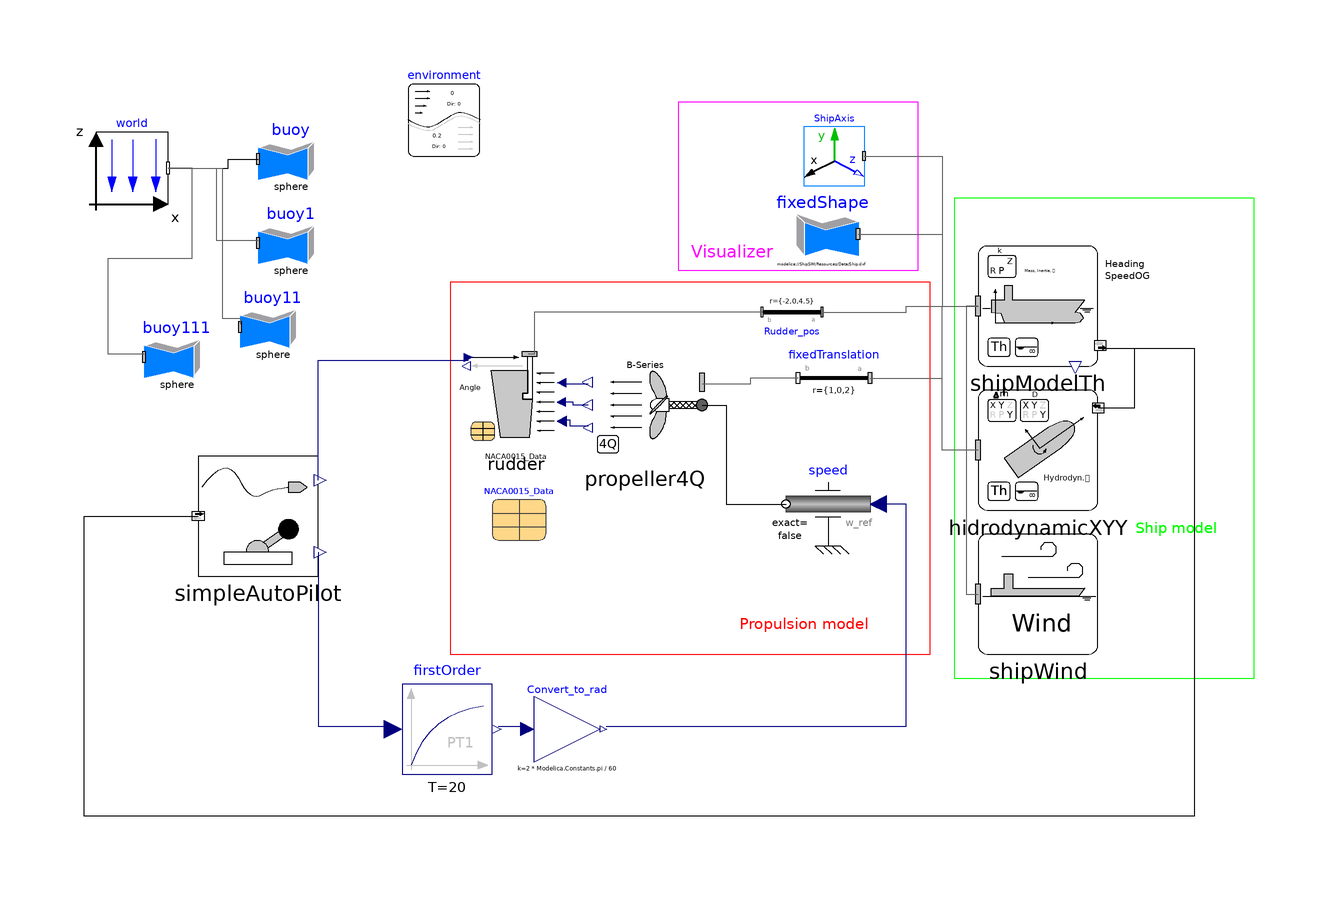

The component connection diagram of the Modelica model below, drawn from its own Placement and Line annotations.

model Test_Autopilot_4Q
      extends Modelica.Icons.Example;
      ShipSIM.Components.Ship.ShipModelTh shipModelTh(CoG = {50.43, 0, 9}, ini_Vel = {4, 0, 0}) annotation(
        Placement(visible = true, transformation(origin = {62, 18}, extent = {{-10, -10}, {10, 10}}, rotation = 0)));
      ShipSIM.Components.Ship.HidrodynamicXYY hidrodynamicXYY annotation(
        Placement(visible = true, transformation(origin = {62, -6}, extent = {{-10, -10}, {10, 10}}, rotation = 0)));
      Modelica.Mechanics.MultiBody.Visualizers.FixedFrame ShipAxis(color_y = {0, 180, 0}, color_z = {255, 0, 0}, diameter = 0.5, length = 30) annotation(
        Placement(transformation(origin = {28, 43}, extent = {{5, -5}, {-5, 5}})));
      Modelica.Mechanics.MultiBody.Visualizers.FixedShape fixedShape(animation = true, height = 10, length = 100, shapeType = "modelica://ShipSIM/Resources/Data/Ship.dxf", width = 20) annotation(
        Placement(visible = true, transformation(origin = {26, 30}, extent = {{6, -6}, {-6, 6}}, rotation = 0)));
      Modelica.Mechanics.MultiBody.Parts.FixedTranslation fixedTranslation(animation = false, r = {1, 0, 2}) annotation(
        Placement(visible = true, transformation(origin = {28, 6}, extent = {{6, -6}, {-6, 6}}, rotation = 0)));
      inner Modelica.Mechanics.MultiBody.World world(animateWorld = true, defaultN_to_m = 20000, defaultNm_to_m = 200000, enableAnimation = true, label2 = "z", n = {0, 0, -1}, nominalLength = 50) annotation(
        Placement(transformation(origin = {-89, 41}, extent = {{-6, -6}, {6, 6}})));
      ShipSIM.Components.Propulsion.Rudder rudder(InitialRudderAngle = 0, wingData = NACA0015_Data, Gamma_R_Pos = 0.7) annotation(
        Placement(transformation(origin = {-25, 2}, extent = {{-8, -8}, {8, 8}})));
      Modelica.Mechanics.MultiBody.Parts.FixedTranslation Rudder_pos(animation = false, r = {-2, 0, 4.5}) annotation(
        Placement(visible = true, transformation(origin = {21, 17}, extent = {{5, 5}, {-5, -5}}, rotation = 0)));
      Modelica.Mechanics.Rotational.Sources.Speed speed(phi(displayUnit = "rad")) annotation(
        Placement(visible = true, transformation(origin = {27, -15}, extent = {{7, -7}, {-7, 7}}, rotation = 0)));
      Modelica.Mechanics.MultiBody.Visualizers.FixedShape buoy(animation = true, color = {255, 0, 0}, height = 50, length = 50, r_shape = {1000, 0, 0}, shapeType = "sphere", width = 50) annotation(
        Placement(visible = true, transformation(origin = {-62.5, 42.5}, extent = {{-5.5, -5.5}, {5.5, 5.5}}, rotation = 0)));
      inner ShipSIM.Components.Environment environment(CurrentDirection = 0, CurrentSpeed = 0.2) annotation(
        Placement(transformation(origin = {-37, 49}, extent = {{-6, -6}, {6, 6}})));
      ShipSIM.Components.Ship.ShipWind shipWind annotation(
        Placement(visible = true, transformation(origin = {62, -30}, extent = {{-10, -10}, {10, 10}}, rotation = 0)));
      ShipSIM.Components.Propulsion.Propeller4Q propeller4Q(PropModel = ShipSIM.Types.Propeller4Q.B4_100_1) annotation(
        Placement(transformation(origin = {-3.5, 1.5}, extent = {{-9.5, -9.5}, {9.5, 9.5}})));
      Modelica.Blocks.Math.Gain Convert_to_rad(k = 2*Modelica.Constants.pi/60) annotation(
        Placement(visible = true, transformation(origin = {-16.5, -52.5}, extent = {{-5.5, -5.5}, {5.5, 5.5}}, rotation = 0)));
      parameter Records.WingProfile.NACA0015 NACA0015_Data annotation(
        Placement(transformation(origin = {-24.5, -16.5}, extent = {{-4.5, -4.5}, {4.5, 4.5}})));
      Components.AutoPilot.SimpleAutoPilot simpleAutoPilot annotation(
        Placement(transformation(origin = {-68, -17}, extent = {{-10, -10}, {10, 10}})));
      Modelica.Mechanics.MultiBody.Visualizers.FixedShape buoy1(animation = true, color = {255, 0, 0}, height = 50, length = 50, r_shape = {5000, 2000, 0}, shapeType = "sphere", width = 50) annotation(
        Placement(transformation(origin = {-62.5, 28.5}, extent = {{-5.5, -5.5}, {5.5, 5.5}})));
      Modelica.Mechanics.MultiBody.Visualizers.FixedShape buoy11(animation = true, color = {255, 0, 0}, height = 50, length = 50, r_shape = {10000, 1000, 0}, shapeType = "sphere", width = 50) annotation(
        Placement(transformation(origin = {-65.5, 14.5}, extent = {{-5.5, -5.5}, {5.5, 5.5}})));
      Modelica.Blocks.Continuous.FirstOrder firstOrder(T = 20, y_start = 50, y(fixed = true)) annotation(
        Placement(transformation(origin = {-36.5, -52.5}, extent = {{-7.5, -7.5}, {7.5, 7.5}})));
      Modelica.Mechanics.MultiBody.Visualizers.FixedShape buoy111(animation = true, color = {255, 0, 0}, height = 50, length = 50, r_shape = {20000, 1000, 0}, shapeType = "sphere", width = 50) annotation(
        Placement(transformation(origin = {-81.5, 9.5}, extent = {{-5.5, -5.5}, {5.5, 5.5}})));
    equation
      connect(hidrodynamicXYY.frame_a, shipModelTh.frame_a) annotation(
        Line(points = {{52, -6}, {46, -6}, {46, 18}, {52, 18}}, color = {95, 95, 95}));
      connect(ShipAxis.frame_a, shipModelTh.frame_a) annotation(
        Line(points = {{33, 43}, {46, 43}, {46, 18}, {52, 18}}, color = {95, 95, 95}));
      connect(fixedShape.frame_a, shipModelTh.frame_a) annotation(
        Line(points = {{32, 30}, {46, 30}, {46, 18}, {52, 18}}, color = {95, 95, 95}));
      connect(fixedTranslation.frame_a, shipModelTh.frame_a) annotation(
        Line(points = {{34, 6}, {46, 6}, {46, 18}, {52, 18}}, color = {95, 95, 95}));
      connect(Rudder_pos.frame_a, shipModelTh.frame_a) annotation(
        Line(points = {{26, 17}, {40, 17}, {40, 18}, {52, 18}}, color = {95, 95, 95}));
      connect(Rudder_pos.frame_b, rudder.frame_a) annotation(
        Line(points = {{16, 17}, {-22, 17}, {-22, 10}, {-23, 10}}, color = {95, 95, 95}));
      connect(shipModelTh.shipData, hidrodynamicXYY.shipData) annotation(
        Line(points = {{72, 11}, {78, 11}, {78, 1}, {72, 1}}));
      connect(world.frame_b, buoy.frame_a) annotation(
        Line(points = {{-83, 41}, {-73, 41}, {-73, 42.5}, {-68, 42.5}}));
      connect(shipModelTh.frame_a, shipWind.frame_a) annotation(
        Line(points = {{52, 18}, {50, 18}, {50, -30}, {52, -30}}, color = {95, 95, 95}));
      connect(fixedTranslation.frame_b, propeller4Q.frame_a) annotation(
        Line(points = {{22, 6}, {14, 6}, {14, 5}, {6, 5}}, color = {95, 95, 95}));
      connect(propeller4Q.flange, speed.flange) annotation(
        Line(points = {{6, 1.5}, {10, 1.5}, {10, -15}, {20, -15}}));
      connect(propeller4Q.Propeller_flow_diameter, rudder.Propeller_flow_diameter) annotation(
        Line(points = {{-13, 5}, {-17, 5}}, color = {0, 0, 127}));
      connect(propeller4Q.Propeller_speed, rudder.Propeller_speed) annotation(
        Line(points = {{-13, 1.5}, {-15.5, 1.5}, {-15.5, 2}, {-17, 2}}, color = {0, 0, 127}));
      connect(Convert_to_rad.y, speed.w_ref) annotation(
        Line(points = {{-10, -52}, {40, -52}, {40, -15}, {35, -15}}, color = {0, 0, 127}));
      connect(propeller4Q.Wake_Fraction, rudder.Wake_Fraction) annotation(
        Line(points = {{-13, -2}, {-16, -2}, {-16, -1}, {-17, -1}}, color = {0, 0, 127}));
      connect(shipModelTh.shipData, simpleAutoPilot.shipDataInput) annotation(
        Line(points = {{72, 11}, {88, 11}, {88, -67}, {-97, -67}, {-97, -17}, {-78, -17}}));
      connect(simpleAutoPilot.Rudder, rudder.Rudder_Order) annotation(
        Line(points = {{-58, -11}, {-58, 9}, {-33, 9}}, color = {0, 0, 127}));
      connect(world.frame_b, buoy1.frame_a) annotation(
        Line(points = {{-83, 41}, {-75, 41}, {-75, 29}, {-68, 29}}, color = {95, 95, 95}));
      connect(world.frame_b, buoy11.frame_a) annotation(
        Line(points = {{-83, 41}, {-74, 41}, {-74, 16}, {-71, 16}, {-71, 15}}, color = {95, 95, 95}));
      connect(simpleAutoPilot.ShaftSpeed, firstOrder.u) annotation(
        Line(points = {{-58, -23}, {-58, -52}, {-45, -52}}, color = {0, 0, 127}));
      connect(firstOrder.y, Convert_to_rad.u) annotation(
        Line(points = {{-28, -52}, {-23, -52}}, color = {0, 0, 127}));
      connect(buoy111.frame_a, world.frame_b) annotation(
        Line(points = {{-87, 10}, {-93, 10}, {-93, 26}, {-79, 26}, {-79, 41}, {-83, 41}}, color = {95, 95, 95}));
      annotation(
        experiment(StartTime = 0, StopTime = 3800, Tolerance = 1e-06, Interval = 0.2),
        Documentation(info = "<html><head></head><body>This example provides a basic construction of a maneuvering model where the following items are placed:<div><br><div>- Ship model: consist on a ship model for masses, inertia and floatation plus other model for Surge, Sway and Yaw movements.</div></div><div>- Visualizer: an axis frame and a box visualizer represent the local coordinates and the ship.</div><div>- Propulsion system: a propeller and rudder models, in addition with a variable speed shaft, provides the propulsion system model</div><div>- Control: An autopilot was included with a list of waypoints where position and speed are defined.</div></body></html>", revisions = "<html><head></head><body><span style=\"font-size: 12px;\">Rev. 0.0&nbsp;</span><span style=\"font-size: 12px;\">[BPuente]</span><span style=\"font-size: 12px;\">&nbsp;(01/12/2024): Initial release</span></body></html>"),
        Diagram(graphics = {Rectangle(origin = {73, -4}, lineColor = {0, 255, 0}, extent = {{-25, 40}, {25, -40}}), Text(origin = {85, -19}, textColor = {0, 255, 0}, extent = {{-7, 3}, {7, -3}}, textString = "Ship model"), Rectangle(origin = {4, -9}, lineColor = {255, 0, 0}, extent = {{-40, 31}, {40, -31}}), Text(origin = {85, -19}, textColor = {0, 255, 0}, extent = {{-7, 3}, {7, -3}}, textString = "Ship model"), Text(origin = {23, -35}, textColor = {255, 0, 0}, extent = {{-11, 3}, {11, -3}}, textString = "Propulsion model"), Rectangle(origin = {22, 38}, lineColor = {255, 0, 255}, extent = {{-20, 14}, {20, -14}}), Text(origin = {11, 27}, textColor = {255, 0, 255}, extent = {{-7, 3}, {7, -3}}, textString = "Visualizer")}, coordinateSystem(extent = {{-125, -75}, {125, 75}}, grid = {1, 1})),
        Icon(coordinateSystem(extent = {{-125, -75}, {125, 75}}, grid = {10, 10})));
    end Test_Autopilot_4Q;